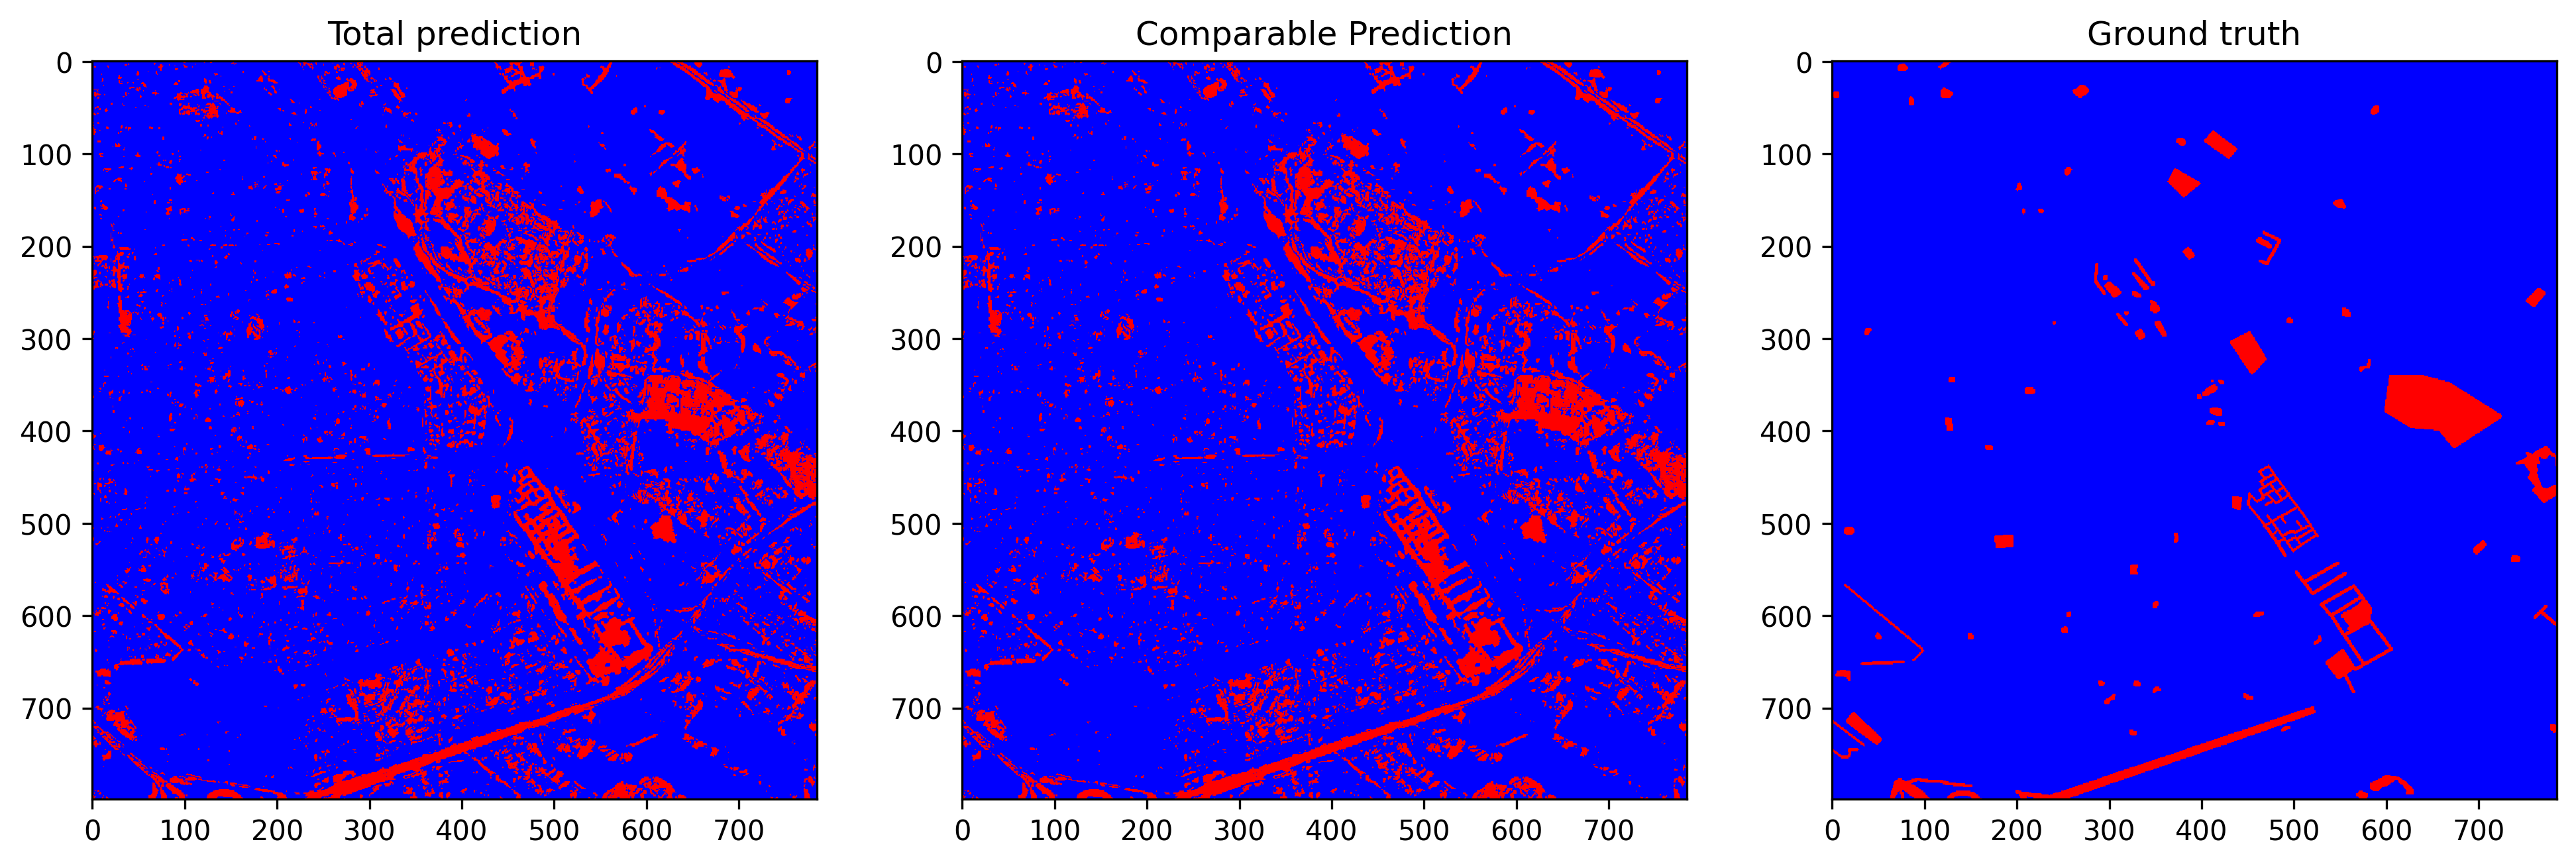

The file beside this chart, header and first rows:
total_examples, threshold, overall_accuracy, false_positives_num, false_negatives_num, true_negatives_num, true_positives_num, prediction_time, overall_accuracy_correction, false_positives_num_correction, false_negatives_num_correction, true_negatives_num_correction, true_positives_num_correction, correction_time, pseudo_qty, real_qty, extraction_time, ft_epochs, ft_time, ft_loss, ft_val_loss, ft_val_acc, pseudo_acc, pseudo_acc_corrected
627215, 0.1064, 0.885, 65792, 6351, 537831, 17241, 11.09, 0.9158, 46606, 6208, 557017, 17384, 5.471, no pseudo labels, 10.0%, 0.07592, 44, 107.1, 0.03079, 0.03087, 0.8899, 0.7769, 0.7952
